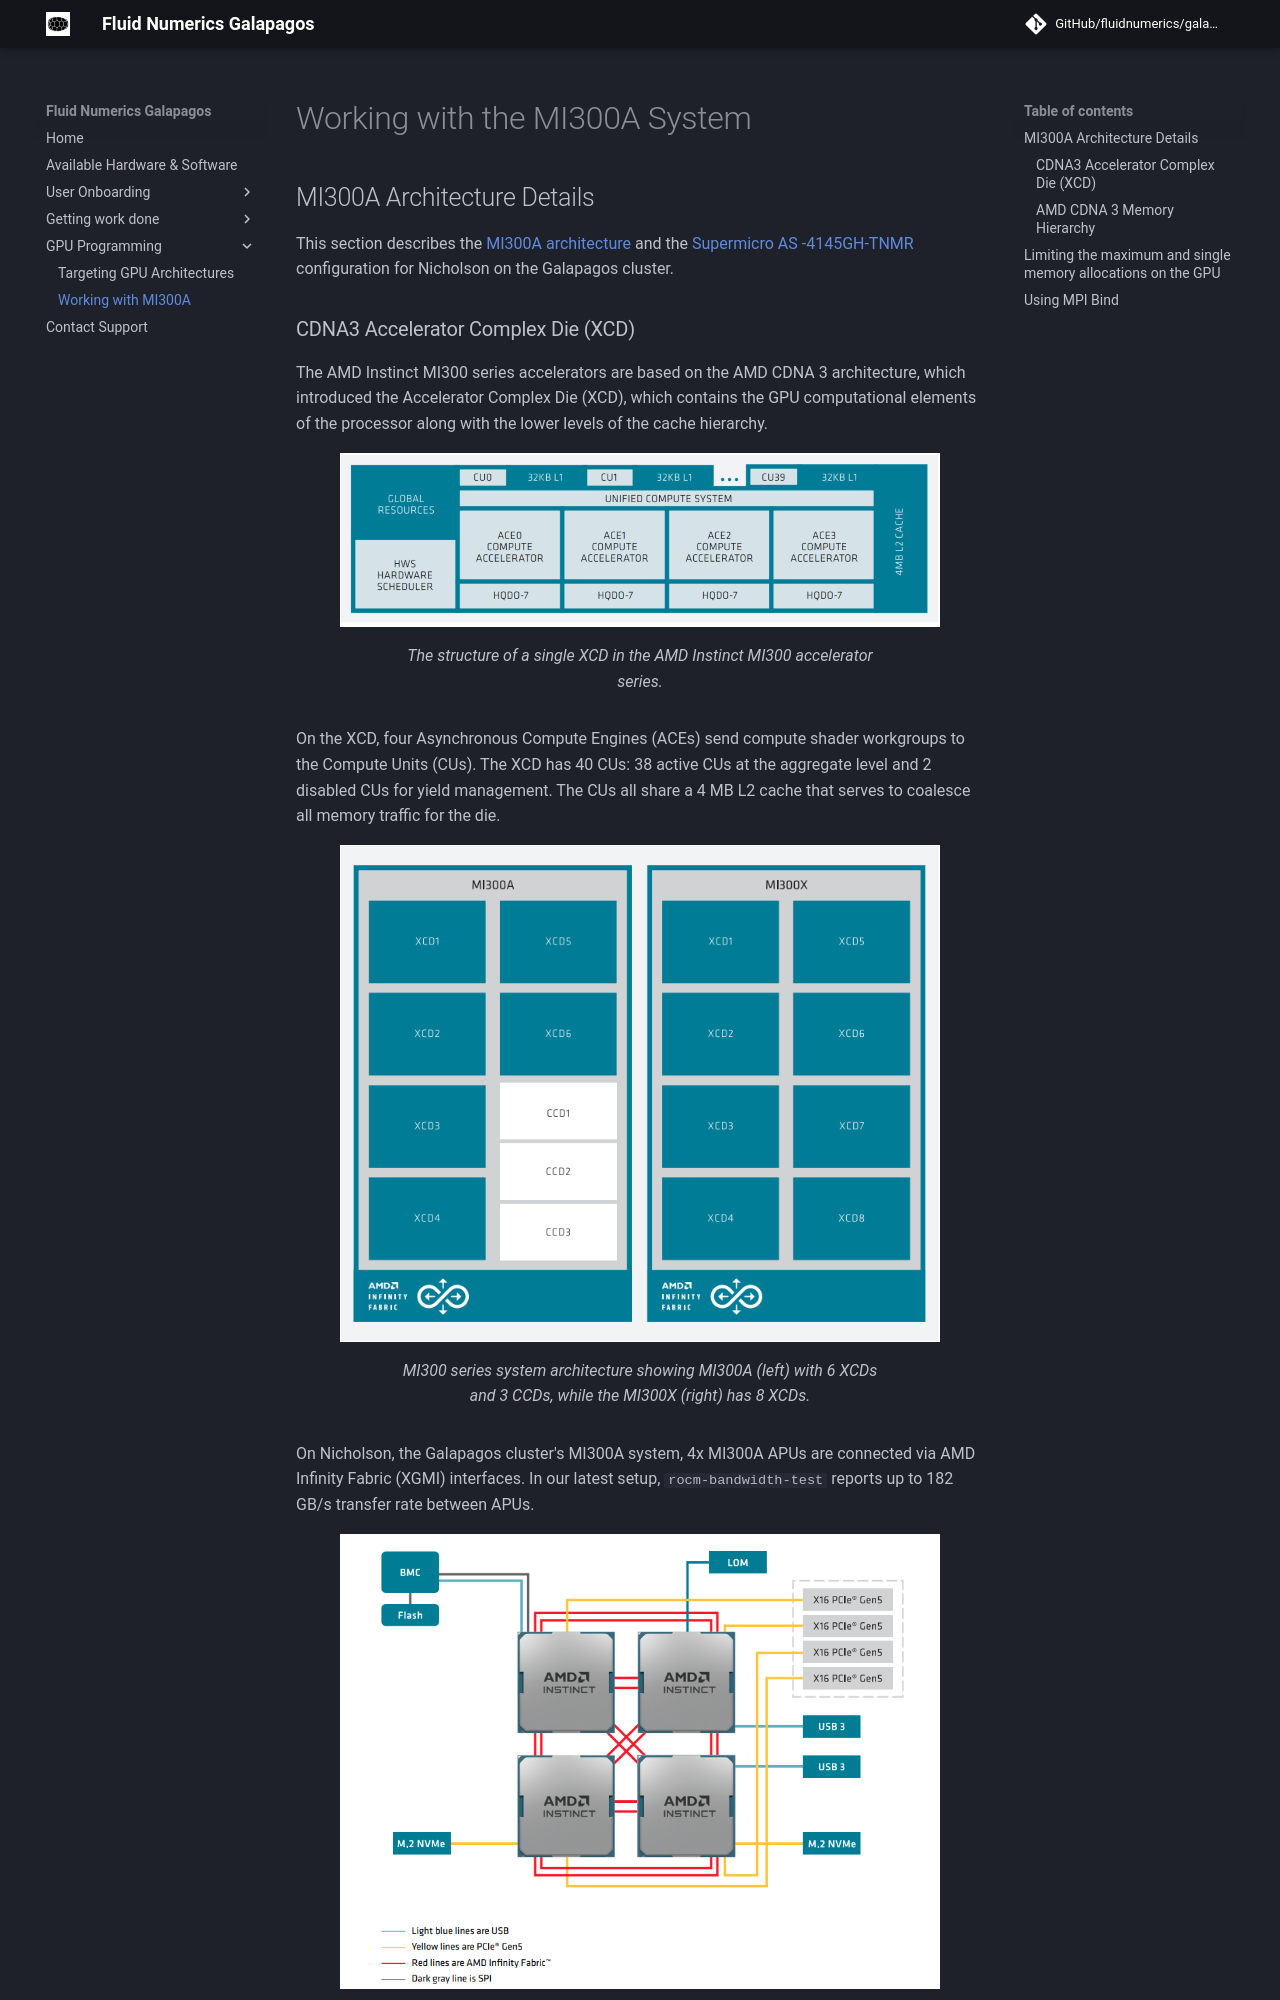

repository: FluidNumerics/galapagos-studio · page: gpu/working_with_mi300a/index.html · generator: mkdocs

# Working with the MI300A System

## MI300A Architecture Details
This section describes the [MI300A architecture](https://rocm.docs.amd.com/en/latest/conceptual/gpu-arch/mi300.html) and the [Supermicro AS -4145GH-TNMR](https://www.supermicro.com/en/products/system/gpu/4u/as-4145gh-tnmr) configuration for Nicholson on the Galapagos cluster.



### CDNA3 Accelerator Complex Die (XCD)
The AMD Instinct MI300 series accelerators are based on the AMD CDNA 3 architecture, which introduced the Accelerator Complex Die (XCD), which contains the GPU computational elements of the processor along with the lower levels of the cache hierarchy.

<figure markdown="span">
  ![Image title](./img/xcd-sys-arch.png){ width="600" }
  <figcaption>The structure of a single XCD in the AMD Instinct MI300 accelerator series.</figcaption>
</figure>

On the XCD, four Asynchronous Compute Engines (ACEs) send compute shader workgroups to the Compute Units (CUs). The XCD has 40 CUs: 38 active CUs at the aggregate level and 2 disabled CUs for yield management. The CUs all share a 4 MB L2 cache that serves to coalesce all memory traffic for the die. 

<figure markdown="span">
  ![Image title](./img/mi300a-mi300x.png){ width="600" }
  <figcaption>MI300 series system architecture showing MI300A (left) with 6 XCDs and 3 CCDs, while the MI300X (right) has 8 XCDs.</figcaption>
</figure>

On Nicholson, the Galapagos cluster's MI300A system, 4x MI300A APUs are connected via AMD Infinity Fabric (XGMI) interfaces. In our latest setup, `rocm-bandwidth-test` reports up to 182 GB/s transfer rate between APUs.


<figure markdown="span">
  ![Image title](./img/mi300a-x4-topology.png){ width="600" }
  <figcaption>The 4xMI300A topology</figcaption>
</figure>
